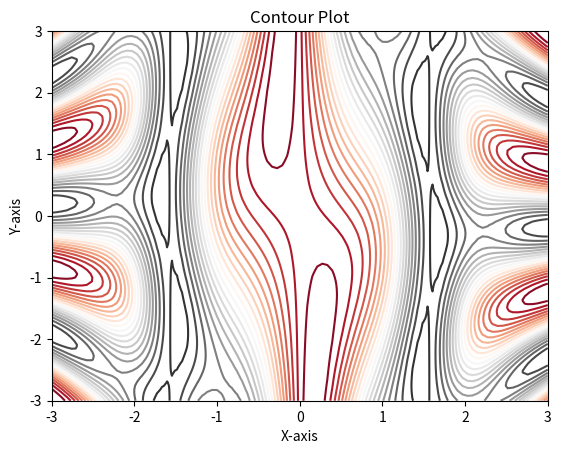

Source code (Python):
import matplotlib.pyplot as plt
import numpy as np

x = np.linspace(-3.0, 3.0, 100)
y = np.linspace(-3.0, 3.0, 100)
X, Y = np.meshgrid(x, y)
Z = np.sin(X) ** 10 + np.cos(10 + Y * X) * np.cos(X)

plt.contour(X, Y, Z, levels=20, cmap='RdGy')
plt.title('Contour Plot')
plt.xlabel('X-axis')
plt.ylabel('Y-axis')
plt.show()
